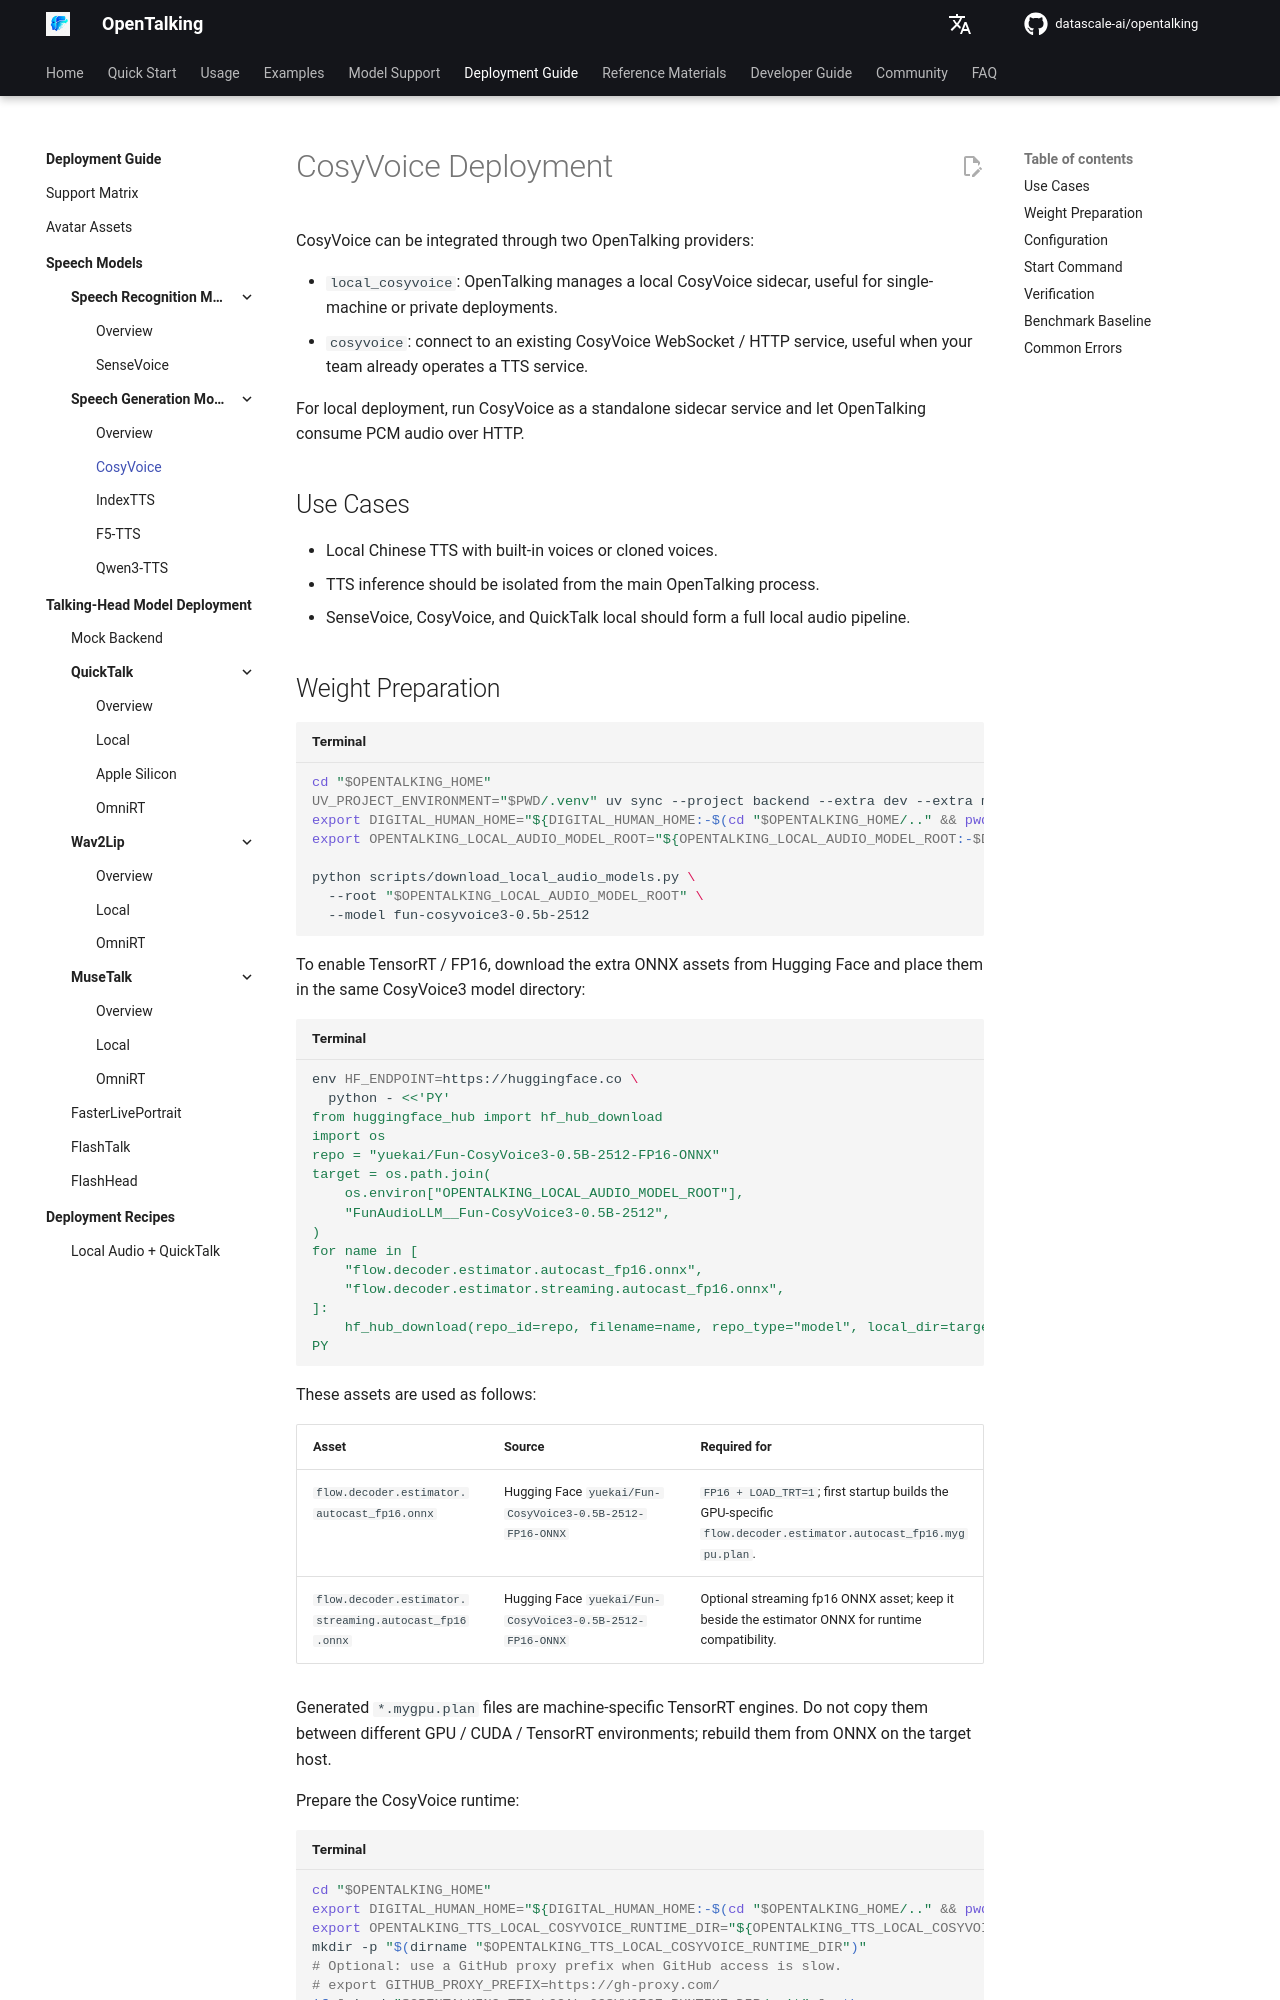

repository: shangyang911/opentalking · page: latest/en/speech_models/tts/cosyvoice/index.html · generator: mkdocs

# CosyVoice Deployment

CosyVoice can be integrated through two OpenTalking providers:

- `local_cosyvoice`: OpenTalking manages a local CosyVoice sidecar, useful for
  single-machine or private deployments.
- `cosyvoice`: connect to an existing CosyVoice WebSocket / HTTP service, useful when
  your team already operates a TTS service.

For local deployment, run CosyVoice as a standalone sidecar service and let OpenTalking
consume PCM audio over HTTP.

## Use Cases

- Local Chinese TTS with built-in voices or cloned voices.
- TTS inference should be isolated from the main OpenTalking process.
- SenseVoice, CosyVoice, and QuickTalk local should form a full local audio pipeline.
